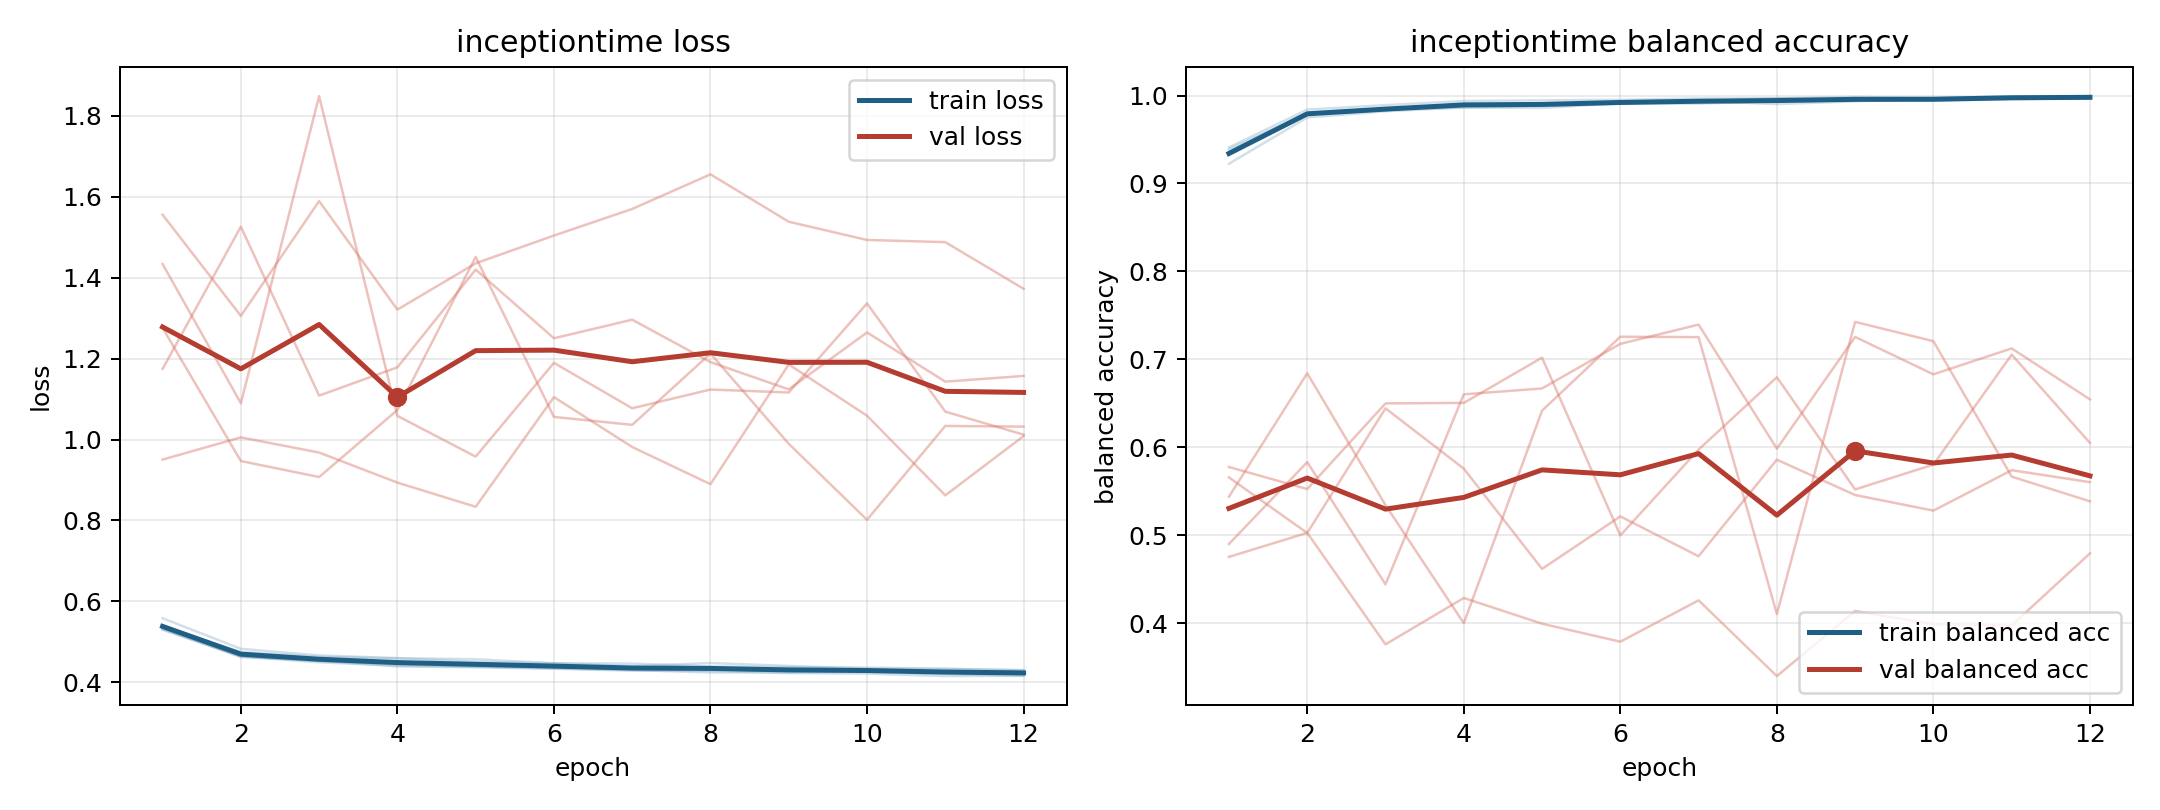

The table this chart was drawn from, first rows:
model, fold, epoch, train_loss, train_balanced_accuracy, val_loss, val_balanced_accuracy
inceptiontime, 1, 1, 0.5298, 0.9359, 1.434, 0.4903
inceptiontime, 1, 2, 0.4638, 0.9782, 1.09, 0.5833
inceptiontime, 1, 3, 0.4493, 0.9847, 1.849, 0.4444
inceptiontime, 1, 4, 0.441, 0.9892, 1.059, 0.6604
inceptiontime, 1, 5, 0.4385, 0.9903, 0.9578, 0.6671
inceptiontime, 1, 6, 0.4344, 0.9919, 1.19, 0.7177
inceptiontime, 1, 7, 0.43, 0.9932, 1.077, 0.7396
inceptiontime, 1, 8, 0.4243, 0.997, 1.124, 0.5986
inceptiontime, 1, 9, 0.4245, 0.9957, 1.116, 0.7256
inceptiontime, 1, 10, 0.4258, 0.9949, 1.337, 0.6831
inceptiontime, 1, 11, 0.4204, 0.9971, 1.069, 0.7126
inceptiontime, 1, 12, 0.4164, 0.9983, 1.012, 0.6546
inceptiontime, 2, 1, 0.5312, 0.9409, 1.556, 0.4756
inceptiontime, 2, 2, 0.4641, 0.984, 1.306, 0.503
inceptiontime, 2, 3, 0.4527, 0.989, 1.59, 0.3762
inceptiontime, 2, 4, 0.4445, 0.9937, 1.321, 0.4289
inceptiontime, 2, 5, 0.4395, 0.9945, 1.436, 0.3997
inceptiontime, 2, 6, 0.438, 0.9951, 1.504, 0.3792
inceptiontime, 2, 7, 0.4314, 0.9966, 1.57, 0.4262
inceptiontime, 2, 8, 0.4323, 0.9968, 1.656, 0.3401
inceptiontime, 2, 9, 0.4278, 0.9983, 1.539, 0.4141
inceptiontime, 2, 10, 0.4285, 0.9971, 1.493, 0.3991
inceptiontime, 2, 11, 0.4243, 0.9989, 1.488, 0.3978
inceptiontime, 2, 12, 0.4237, 0.9992, 1.373, 0.4796
inceptiontime, 3, 1, 0.5583, 0.9225, 0.9505, 0.5778
inceptiontime, 3, 2, 0.4826, 0.975, 1.005, 0.5527
inceptiontime, 3, 3, 0.4664, 0.9821, 0.9679, 0.6501
inceptiontime, 3, 4, 0.4597, 0.9863, 0.8936, 0.6506
inceptiontime, 3, 5, 0.4569, 0.9859, 0.8338, 0.7021
inceptiontime, 3, 6, 0.447, 0.9912, 1.105, 0.5
inceptiontime, 3, 7, 0.4462, 0.9908, 0.9816, 0.5975
inceptiontime, 3, 8, 0.439, 0.9936, 0.8897, 0.6798
inceptiontime, 3, 9, 0.4375, 0.9942, 1.186, 0.5523
inceptiontime, 3, 10, 0.4362, 0.9942, 1.059, 0.5805
inceptiontime, 3, 11, 0.4335, 0.996, 0.8621, 0.7055
inceptiontime, 3, 12, 0.4291, 0.9969, 1.009, 0.6051
inceptiontime, 4, 1, 0.5375, 0.939, 1.175, 0.5659
inceptiontime, 4, 2, 0.4749, 0.9793, 1.526, 0.5028
inceptiontime, 4, 3, 0.4628, 0.9839, 1.109, 0.6444
inceptiontime, 4, 4, 0.459, 0.9865, 1.179, 0.5759
inceptiontime, 4, 5, 0.4504, 0.9882, 1.42, 0.4619
inceptiontime, 4, 6, 0.447, 0.9909, 1.25, 0.5216
inceptiontime, 4, 7, 0.4398, 0.9937, 1.296, 0.4763
inceptiontime, 4, 8, 0.4475, 0.9903, 1.191, 0.5861
inceptiontime, 4, 9, 0.4404, 0.9934, 1.124, 0.5459
inceptiontime, 4, 10, 0.4333, 0.9964, 1.265, 0.5282
inceptiontime, 4, 11, 0.4326, 0.9963, 1.143, 0.5741
inceptiontime, 4, 12, 0.4303, 0.9972, 1.157, 0.5605
inceptiontime, 5, 1, 0.5337, 0.9325, 1.276, 0.5441
inceptiontime, 5, 2, 0.4623, 0.9795, 0.9469, 0.6843
inceptiontime, 5, 3, 0.4533, 0.9831, 0.9074, 0.5345
inceptiontime, 5, 4, 0.4393, 0.9909, 1.073, 0.4003
inceptiontime, 5, 5, 0.4369, 0.9904, 1.452, 0.6418
inceptiontime, 5, 6, 0.4333, 0.9914, 1.056, 0.7258
inceptiontime, 5, 7, 0.4288, 0.9931, 1.036, 0.7254
inceptiontime, 5, 8, 0.4281, 0.9938, 1.213, 0.4106
inceptiontime, 5, 9, 0.4227, 0.9965, 0.9896, 0.7427
inceptiontime, 5, 10, 0.4214, 0.9961, 0.8017, 0.7208
inceptiontime, 5, 11, 0.4152, 0.9987, 1.034, 0.5668
inceptiontime, 5, 12, 0.416, 0.9981, 1.032, 0.5388
